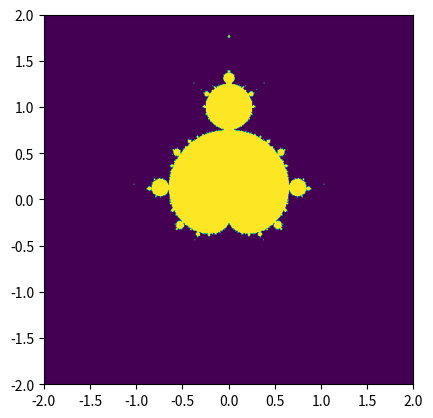

Write Python code to recreate this figure.
from time import time
import matplotlib
#this will prevent the figure from popping up
matplotlib.use('Agg')

from matplotlib import pyplot as plt
import numpy as np


def simple_mandelbrot(width, height, real_low, real_high, imag_low, imag_high, max_iters, upper_bound):
    
    real_vals = np.linspace(real_low, real_high, width)
    #print(real_vals)
    imag_vals = np.linspace(imag_low, imag_high, height)
    
        
    # we will represent members as 1, non-members as 0.
    
    mandelbrot_graph = np.ones((height,width), dtype=np.float32)
    
    for x in range(width):
        
        for y in range(height):
            
            c = np.complex64( real_vals[x] + imag_vals[y] * 1j  )            
            z = np.complex64(0)
            #print (z)
            
                
            
            for i in range(max_iters):
                
                z = z**2 + c
                
                #print(z)
                if(np.abs(z) > upper_bound):
                    mandelbrot_graph[x,y] = 0
                    break
            
                
    return mandelbrot_graph


if __name__ == '__main__':
    
    t1 = time()
    mandel = simple_mandelbrot(512,512,-2,2,-2,2,520, 100)
    t2 = time()
    mandel_time = t2 - t1
    
    t1 = time()
    fig = plt.figure(1)
    plt.imshow(mandel, extent=(-2, 2, -2, 2))
    plt.savefig('mandelbrot.png', dpi=fig.dpi)
    t2 = time()
    
    dump_time = t2 - t1
    
    print ('It took {} seconds to calculate the Mandelbrot graph.'.format(mandel_time))
    print ('It took {} seconds to dump the image.'.format(dump_time))
    
    
    
    
    
    
